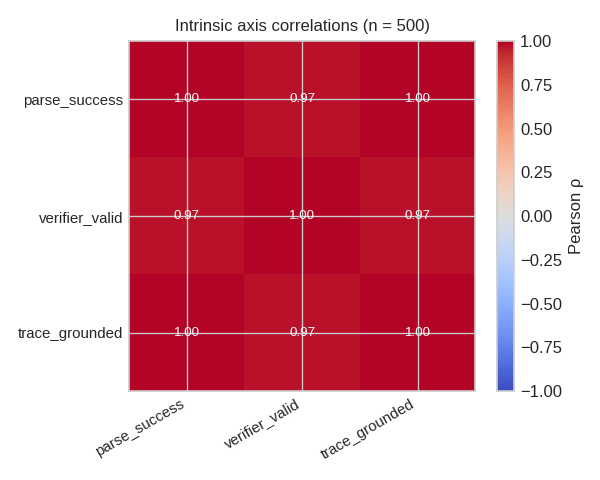

The data file committed next to this chart (first rows):
axis_a, axis_b, pearson_r, phi, agreement_count, n
parse_success, verifier_valid, 0.9696, 0.9696, 494, 500
parse_success, trace_grounded, 1.0, 1.0, 500, 500
verifier_valid, trace_grounded, 0.9696, 0.9696, 494, 500
